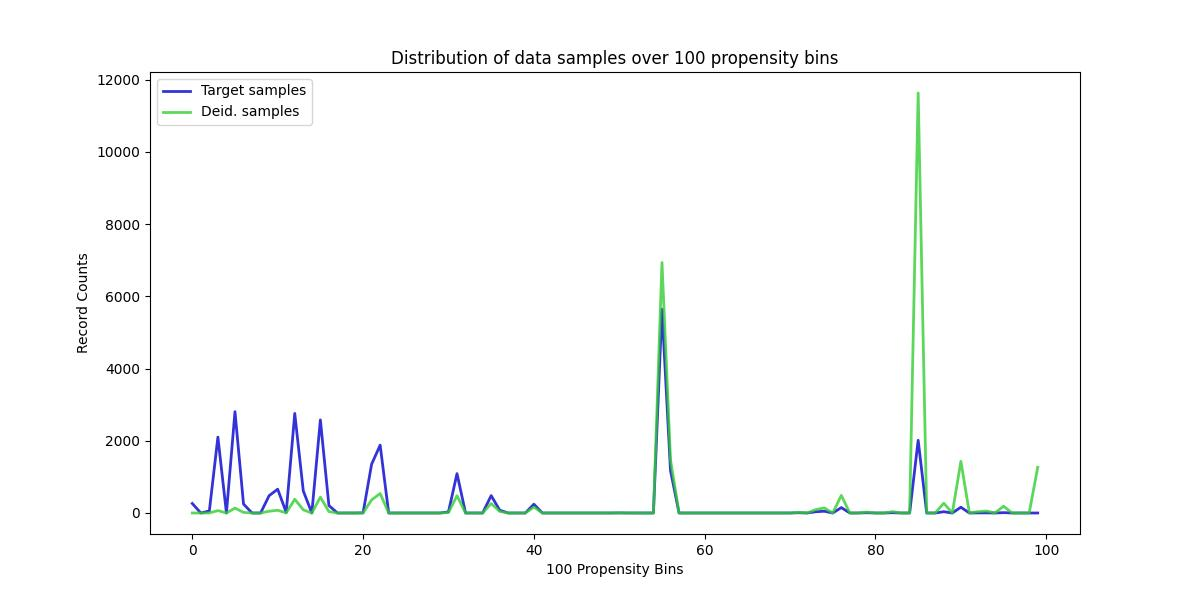

Source data for this figure (header and first rows):
, Target samples, Deid. samples
0, 264, 0
1, 0, 0
2, 58, 1
3, 2102, 67
4, 0, 0
5, 2807, 136
6, 248, 16
7, 0, 0
8, 0, 0
9, 480, 49
10, 660, 76
11, 17, 2
12, 2759, 381
13, 610, 88
14, 0, 0
15, 2579, 439
16, 207, 38
17, 0, 0
18, 0, 0
19, 0, 0
20, 4, 1
21, 1351, 363
22, 1880, 540
23, 0, 0
24, 0, 0
25, 0, 0
26, 0, 0
27, 0, 0
28, 0, 0
29, 0, 0
30, 31, 13
31, 1091, 480
32, 0, 0
33, 0, 0
34, 0, 0
35, 482, 263
36, 78, 44
37, 0, 0
38, 0, 0
39, 0, 0
40, 244, 163
41, 0, 0
42, 0, 0
43, 0, 0
44, 0, 0
45, 0, 0
46, 0, 0
47, 0, 0
48, 0, 0
49, 0, 0
50, 3, 3
51, 0, 0
52, 0, 0
53, 0, 0
54, 0, 0
55, 5644, 6938
56, 1172, 1470
57, 0, 0
58, 0, 0
59, 0, 0
... 40 more rows
